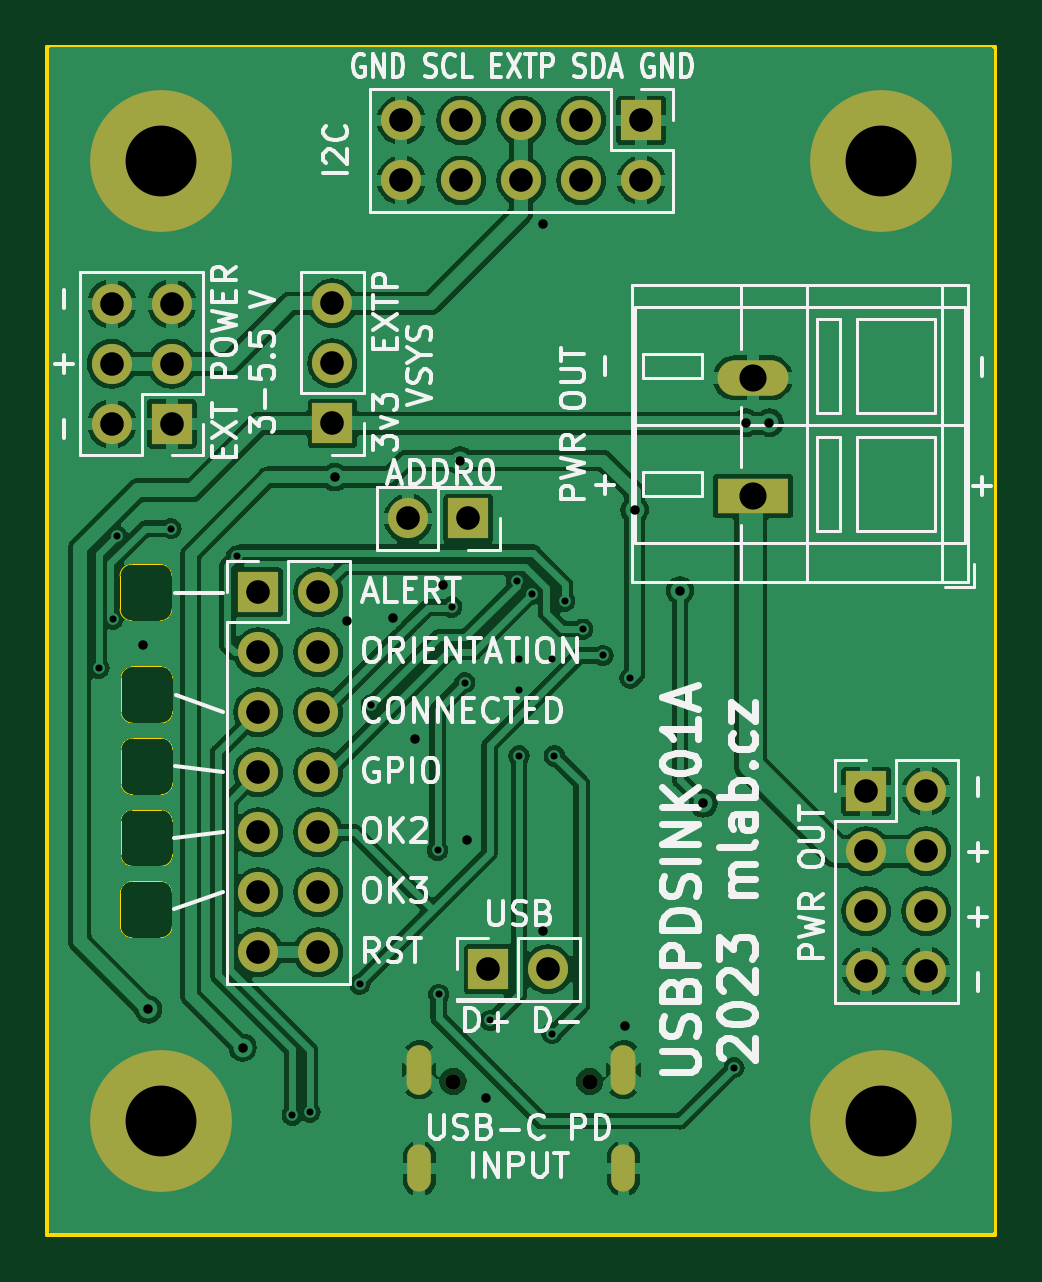
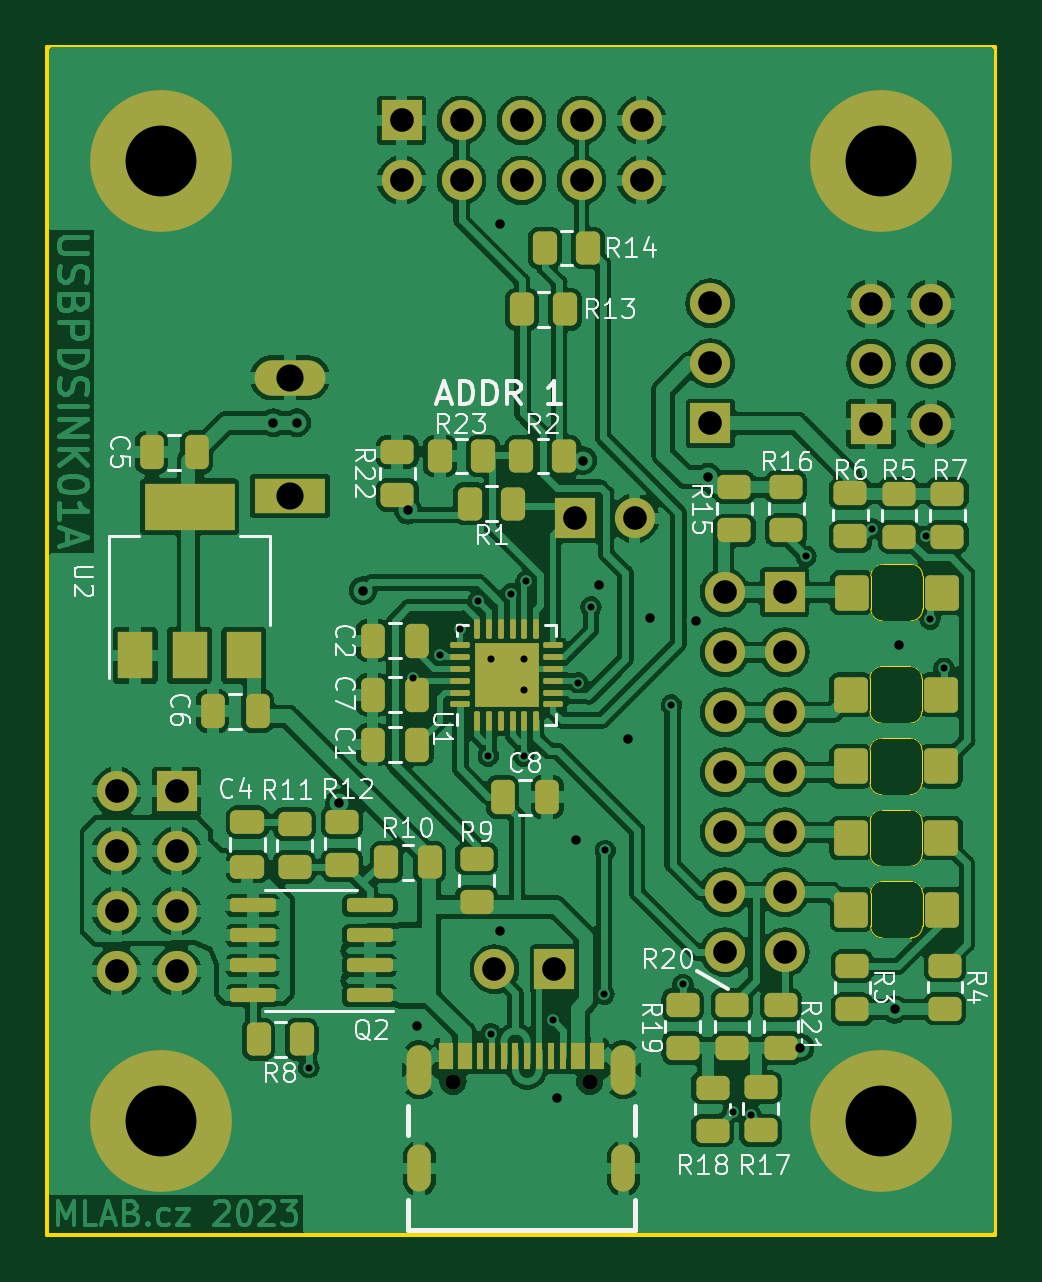
Circuit board: 11 layer files. Board 40.1 x 50.3 mm.
- bottom_copper: USBPDSINK01A-B_Cu.gbr (268572 bytes)
- bottom_mask: USBPDSINK01A-B_Mask.gbr (7928 bytes)
- paste: USBPDSINK01A-B_Paste.gbr (6172 bytes)
- bottom_silk: USBPDSINK01A-B_Silkscreen.gbr (48227 bytes)
- outline: USBPDSINK01A-Edge_Cuts.gbr (3042 bytes)
- top_copper: USBPDSINK01A-F_Cu.gbr (161897 bytes)
- top_mask: USBPDSINK01A-F_Mask.gbr (2344 bytes)
- paste: USBPDSINK01A-F_Paste.gbr (494 bytes)
- top_silk: USBPDSINK01A-F_Silkscreen.gbr (63106 bytes)
- drill: USBPDSINK01A-NPTH_drill.drl (420 bytes)
- drill: USBPDSINK01A-PTH_drill.drl (2099 bytes)

=== bottom_copper: USBPDSINK01A-B_Cu.gbr (268572 bytes, source omitted) ===
=== bottom_mask: USBPDSINK01A-B_Mask.gbr (7928 bytes, source omitted) ===
=== paste: USBPDSINK01A-B_Paste.gbr (6172 bytes, source omitted) ===
=== bottom_silk: USBPDSINK01A-B_Silkscreen.gbr (48227 bytes, source omitted) ===
=== outline: USBPDSINK01A-Edge_Cuts.gbr ===
%TF.GenerationSoftware,KiCad,Pcbnew,7.0.7-7.0.7~ubuntu23.04.1*%
%TF.CreationDate,2023-08-23T21:32:51+00:00*%
%TF.ProjectId,USBPDSINK01,55534250-4453-4494-9e4b-30312e6b6963,rev?*%
%TF.SameCoordinates,Original*%
%TF.FileFunction,Profile,NP*%
%FSLAX46Y46*%
G04 Gerber Fmt 4.6, Leading zero omitted, Abs format (unit mm)*
G04 Created by KiCad (PCBNEW 7.0.7-7.0.7~ubuntu23.04.1) date 2023-08-23 21:32:51*
%MOMM*%
%LPD*%
G01*
G04 APERTURE LIST*
%TA.AperFunction,Profile*%
%ADD10C,0.150000*%
%TD*%
%TA.AperFunction,Profile*%
%ADD11C,0.050000*%
%TD*%
G04 APERTURE END LIST*
D10*
X5334000Y55626000D02*
X45466000Y55626000D01*
X45466000Y5334001D01*
X5334000Y5334001D01*
X5334000Y55626000D01*
D11*
%TO.C,D5*%
X8445000Y28885000D02*
X8445000Y27485000D01*
X8945000Y29385000D02*
X10145000Y29385000D01*
X8945000Y26985000D02*
X10145000Y26985000D01*
X10645000Y28885000D02*
X10645000Y27485000D01*
X8945000Y29385000D02*
G75*
G03*
X8445000Y28885000I1J-500001D01*
G01*
X8445000Y27485000D02*
G75*
G03*
X8945000Y26985000I500001J1D01*
G01*
X10645000Y28885000D02*
G75*
G03*
X10145000Y29385000I-500000J0D01*
G01*
X10145000Y26985000D02*
G75*
G03*
X10645000Y27485000I0J500000D01*
G01*
%TO.C,D3*%
X8435000Y22825000D02*
X8435000Y21425000D01*
X8935000Y23325000D02*
X10135000Y23325000D01*
X8935000Y20925000D02*
X10135000Y20925000D01*
X10635000Y22825000D02*
X10635000Y21425000D01*
X8935000Y23325000D02*
G75*
G03*
X8435000Y22825000I1J-500001D01*
G01*
X8435000Y21425000D02*
G75*
G03*
X8935000Y20925000I500001J1D01*
G01*
X10635000Y22825000D02*
G75*
G03*
X10135000Y23325000I-500000J0D01*
G01*
X10135000Y20925000D02*
G75*
G03*
X10635000Y21425000I0J500000D01*
G01*
%TO.C,D2*%
X8445000Y25855000D02*
X8445000Y24455000D01*
X8945000Y26355000D02*
X10145000Y26355000D01*
X8945000Y23955000D02*
X10145000Y23955000D01*
X10645000Y25855000D02*
X10645000Y24455000D01*
X8945000Y26355000D02*
G75*
G03*
X8445000Y25855000I1J-500001D01*
G01*
X8445000Y24455000D02*
G75*
G03*
X8945000Y23955000I500001J1D01*
G01*
X10645000Y25855000D02*
G75*
G03*
X10145000Y26355000I-500000J0D01*
G01*
X10145000Y23955000D02*
G75*
G03*
X10645000Y24455000I0J500000D01*
G01*
%TO.C,D1*%
X8410000Y33215000D02*
X8410000Y31815000D01*
X8910000Y33715000D02*
X10110000Y33715000D01*
X8910000Y31315000D02*
X10110000Y31315000D01*
X10610000Y33215000D02*
X10610000Y31815000D01*
X8910000Y33715000D02*
G75*
G03*
X8410000Y33215000I1J-500001D01*
G01*
X8410000Y31815000D02*
G75*
G03*
X8910000Y31315000I500001J1D01*
G01*
X10610000Y33215000D02*
G75*
G03*
X10110000Y33715000I-500000J0D01*
G01*
X10110000Y31315000D02*
G75*
G03*
X10610000Y31815000I0J500000D01*
G01*
%TO.C,D4*%
X8420000Y19795000D02*
X8420000Y18395000D01*
X8920000Y20295000D02*
X10120000Y20295000D01*
X8920000Y17895000D02*
X10120000Y17895000D01*
X10620000Y19795000D02*
X10620000Y18395000D01*
X8920000Y20295000D02*
G75*
G03*
X8420000Y19795000I1J-500001D01*
G01*
X8420000Y18395000D02*
G75*
G03*
X8920000Y17895000I500001J1D01*
G01*
X10620000Y19795000D02*
G75*
G03*
X10120000Y20295000I-500000J0D01*
G01*
X10120000Y17895000D02*
G75*
G03*
X10620000Y18395000I0J500000D01*
G01*
%TD*%
M02*

=== top_copper: USBPDSINK01A-F_Cu.gbr (161897 bytes, source omitted) ===
=== top_mask: USBPDSINK01A-F_Mask.gbr ===
%TF.GenerationSoftware,KiCad,Pcbnew,7.0.7-7.0.7~ubuntu23.04.1*%
%TF.CreationDate,2023-08-23T21:32:52+00:00*%
%TF.ProjectId,USBPDSINK01,55534250-4453-4494-9e4b-30312e6b6963,rev?*%
%TF.SameCoordinates,Original*%
%TF.FileFunction,Soldermask,Top*%
%TF.FilePolarity,Negative*%
%FSLAX46Y46*%
G04 Gerber Fmt 4.6, Leading zero omitted, Abs format (unit mm)*
G04 Created by KiCad (PCBNEW 7.0.7-7.0.7~ubuntu23.04.1) date 2023-08-23 21:32:52*
%MOMM*%
%LPD*%
G01*
G04 APERTURE LIST*
%ADD10R,3.000000X1.500000*%
%ADD11O,3.000000X1.500000*%
%ADD12C,6.000000*%
%ADD13R,1.700000X1.700000*%
%ADD14O,1.700000X1.700000*%
%ADD15C,0.650000*%
%ADD16O,1.000000X2.000000*%
%ADD17O,1.050000X2.100000*%
G04 APERTURE END LIST*
D10*
%TO.C,J7*%
X35200000Y36600000D03*
D11*
X35200000Y41600000D03*
%TD*%
D12*
%TO.C,M3*%
X10160000Y10160000D03*
%TD*%
D13*
%TO.C,J2*%
X30475000Y52500000D03*
D14*
X30475000Y49960000D03*
X27935000Y52500000D03*
X27935000Y49960000D03*
X25395000Y52500000D03*
X25395000Y49960000D03*
X22855000Y52500000D03*
X22855000Y49960000D03*
X20315000Y52500000D03*
X20315000Y49960000D03*
%TD*%
D13*
%TO.C,JP3*%
X17400000Y39675000D03*
D14*
X17400000Y42215000D03*
X17400000Y44755000D03*
%TD*%
D13*
%TO.C,J4*%
X10600000Y39655000D03*
D14*
X8060000Y39655000D03*
X10600000Y42195000D03*
X8060000Y42195000D03*
X10600000Y44735000D03*
X8060000Y44735000D03*
%TD*%
D13*
%TO.C,J5*%
X24000000Y16570000D03*
D14*
X26540000Y16570000D03*
%TD*%
D12*
%TO.C,M2*%
X40640000Y50800000D03*
%TD*%
%TO.C,M1*%
X10160000Y50800000D03*
%TD*%
D13*
%TO.C,J3*%
X40000000Y24100000D03*
D14*
X42540000Y24100000D03*
X40000000Y21560000D03*
X42540000Y21560000D03*
X40000000Y19020000D03*
X42540000Y19020000D03*
X40000000Y16480000D03*
X42540000Y16480000D03*
%TD*%
D13*
%TO.C,J6*%
X14255000Y32525000D03*
D14*
X16795000Y32525000D03*
X14255000Y29985000D03*
X16795000Y29985000D03*
X14255000Y27445000D03*
X16795000Y27445000D03*
X14255000Y24905000D03*
X16795000Y24905000D03*
X14255000Y22365000D03*
X16795000Y22365000D03*
X14255000Y19825000D03*
X16795000Y19825000D03*
X14255000Y17285000D03*
X16795000Y17285000D03*
%TD*%
D12*
%TO.C,M4*%
X40640000Y10160000D03*
%TD*%
D13*
%TO.C,JP1*%
X23150000Y35650000D03*
D14*
X20610000Y35650000D03*
%TD*%
D15*
%TO.C,J1*%
X28290000Y11815000D03*
X22510000Y11815000D03*
D16*
X29720000Y8135000D03*
X21080000Y8135000D03*
D17*
X29720000Y12315000D03*
X21080000Y12315000D03*
%TD*%
M02*

=== paste: USBPDSINK01A-F_Paste.gbr ===
%TF.GenerationSoftware,KiCad,Pcbnew,7.0.7-7.0.7~ubuntu23.04.1*%
%TF.CreationDate,2023-08-23T21:32:52+00:00*%
%TF.ProjectId,USBPDSINK01,55534250-4453-4494-9e4b-30312e6b6963,rev?*%
%TF.SameCoordinates,Original*%
%TF.FileFunction,Paste,Top*%
%TF.FilePolarity,Positive*%
%FSLAX46Y46*%
G04 Gerber Fmt 4.6, Leading zero omitted, Abs format (unit mm)*
G04 Created by KiCad (PCBNEW 7.0.7-7.0.7~ubuntu23.04.1) date 2023-08-23 21:32:52*
%MOMM*%
%LPD*%
G01*
G04 APERTURE LIST*
G04 APERTURE END LIST*
M02*

=== top_silk: USBPDSINK01A-F_Silkscreen.gbr (63106 bytes, source omitted) ===
=== drill: USBPDSINK01A-NPTH_drill.drl ===
M48
; DRILL file {KiCad 7.0.7-7.0.7~ubuntu23.04.1} date Wed Aug 23 21:32:52 2023
; FORMAT={3:3/ absolute / metric / suppress leading zeros}
; #@! TF.CreationDate,2023-08-23T21:32:52+00:00
; #@! TF.GenerationSoftware,Kicad,Pcbnew,7.0.7-7.0.7~ubuntu23.04.1
; #@! TF.FileFunction,NonPlated,1,2,NPTH
FMAT,2
METRIC,TZ
; #@! TA.AperFunction,NonPlated,NPTH,ComponentDrill
T1C0.650
%
G90
G05
T1
X22510Y11815
X28290Y11815
T0
M30

=== drill: USBPDSINK01A-PTH_drill.drl ===
M48
; DRILL file {KiCad 7.0.7-7.0.7~ubuntu23.04.1} date Wed Aug 23 21:32:52 2023
; FORMAT={3:3/ absolute / metric / suppress leading zeros}
; #@! TF.CreationDate,2023-08-23T21:32:52+00:00
; #@! TF.GenerationSoftware,Kicad,Pcbnew,7.0.7-7.0.7~ubuntu23.04.1
; #@! TF.FileFunction,Plated,1,2,PTH
FMAT,2
METRIC,TZ
; #@! TA.AperFunction,Plated,PTH,ViaDrill
T1C0.300
; #@! TA.AperFunction,Plated,PTH,ViaDrill
T2C0.400
; #@! TA.AperFunction,Plated,PTH,ComponentDrill
T3C0.600
; #@! TA.AperFunction,Plated,PTH,ComponentDrill
T4C1.000
; #@! TA.AperFunction,Plated,PTH,ComponentDrill
T5C1.150
; #@! TA.AperFunction,Plated,PTH,ComponentDrill
T6C3.000
%
G90
G05
T1
X7510Y29313
X8100Y31400
X8271Y34900
X10565Y35219
X13350Y34050
X15700Y10400
X16450Y10520
X18560Y15930
X19050Y27750
X21850Y21600
X21900Y15500
X22450Y31900
X23000Y28700
X24078Y14400
X25200Y33000
X25300Y29700
X25300Y28400
X25300Y25600
X25850Y32458
X26694Y13842
X26700Y29700
X26800Y25600
X27231Y32143
X27988Y30962
X28851Y29850
X30000Y28900
X34400Y12400
T2
X9400Y30300
X9600Y14870
X13600Y13250
X17500Y37400
X18000Y31300
X19950Y31450
X20900Y26300
X22100Y32850
X22800Y38100
X23100Y22050
X23900Y11100
X26300Y48100
X26300Y18200
X29800Y14150
X30200Y36000
X32110Y32600
X33106Y23594
X34900Y39700
X35900Y39700
T4
X8060Y44735
X8060Y42195
X8060Y39655
X10600Y44735
X10600Y42195
X10600Y39655
X14255Y32525
X14255Y29985
X14255Y27445
X14255Y24905
X14255Y22365
X14255Y19825
X14255Y17285
X16795Y32525
X16795Y29985
X16795Y27445
X16795Y24905
X16795Y22365
X16795Y19825
X16795Y17285
X17400Y44755
X17400Y42215
X17400Y39675
X20315Y52500
X20315Y49960
X20610Y35650
X22855Y52500
X22855Y49960
X23150Y35650
X24000Y16570
X25395Y52500
X25395Y49960
X26540Y16570
X27935Y52500
X27935Y49960
X30475Y52500
X30475Y49960
X40000Y24100
X40000Y21560
X40000Y19020
X40000Y16480
X42540Y24100
X42540Y21560
X42540Y19020
X42540Y16480
T5
X35200Y41600
X35200Y36600
T6
X10160Y50800
X10160Y10160
X40640Y50800
X40640Y10160
T3
G00X21080Y11765
M15
G01X21080Y12865
M16
G05
G00X21080Y7735
M15
G01X21080Y8535
M16
G05
G00X29720Y11765
M15
G01X29720Y12865
M16
G05
G00X29720Y7735
M15
G01X29720Y8535
M16
G05
T0
M30
